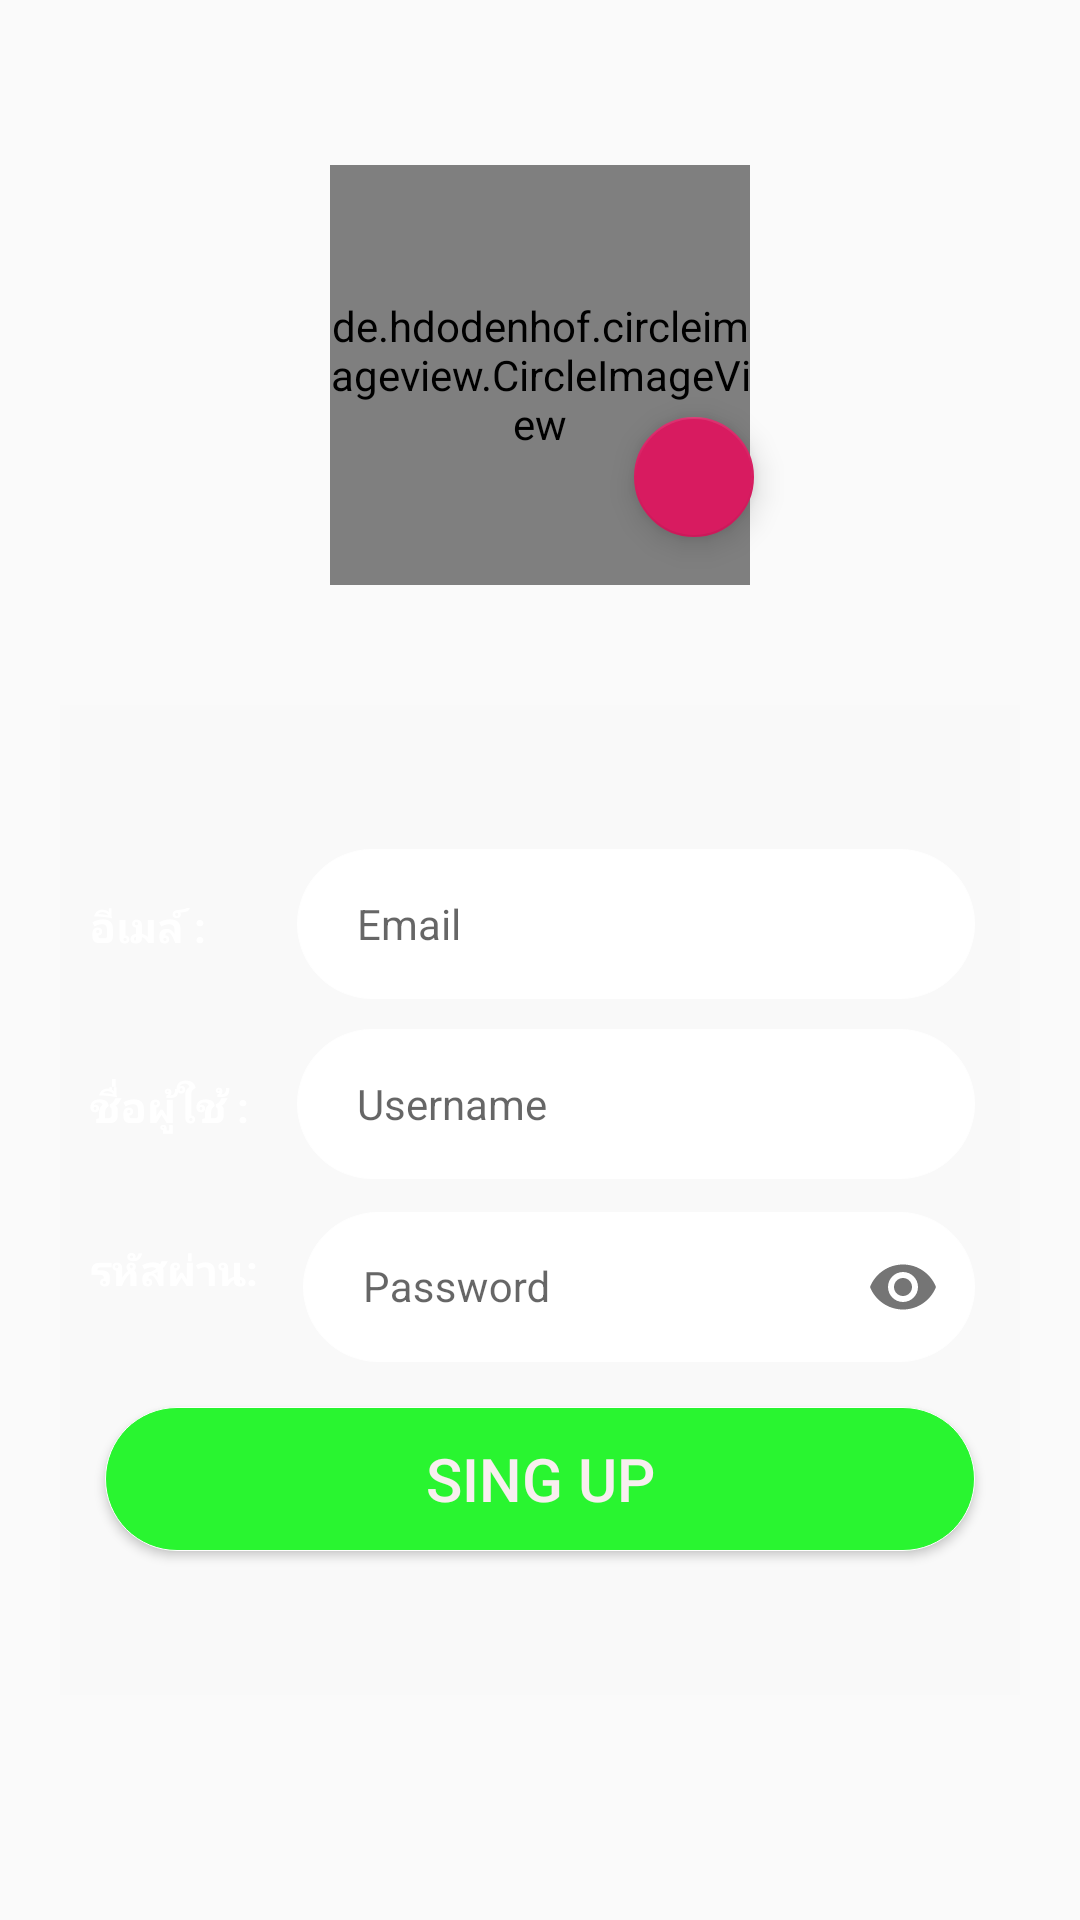

This screen was rendered from an Android layout file. Write that file and the resources it references.
<!-- AndroidManifest.xml: application theme AppTheme -->
<!-- res/layout/activity_register.xml -->
<?xml version="1.0" encoding="utf-8"?>
<LinearLayout xmlns:android="http://schemas.android.com/apk/res/android"
    xmlns:app="http://schemas.android.com/apk/res-auto"
    xmlns:tools="http://schemas.android.com/tools"
    android:layout_width="match_parent"
    android:layout_height="wrap_content"
    android:background="@drawable/login_bata02"
    android:gravity="center"
    android:orientation="vertical"
    tools:context=".Activity.Register">

    <androidx.constraintlayout.widget.ConstraintLayout
        android:layout_width="match_parent"
        android:layout_height="wrap_content"
        android:orientation="vertical">

        <de.hdodenhof.circleimageview.CircleImageView
            android:id="@+id/profile_user_et"
            android:layout_width="140dp"
            android:layout_height="140dp"
            android:layout_centerVertical="true"
            android:src="@drawable/logo"
            app:layout_constraintBottom_toBottomOf="parent"
            app:layout_constraintEnd_toEndOf="parent"
            app:layout_constraintStart_toStartOf="parent"
            app:layout_constraintTop_toTopOf="parent" />


        <com.google.android.material.floatingactionbutton.FloatingActionButton
            android:id="@+id/fabChoosePic"
            android:layout_width="wrap_content"
            android:layout_height="wrap_content"
            android:layout_alignParentRight="true"
            android:layout_alignParentBottom="true"
            app:fabSize="mini"
            app:layout_constraintBottom_toBottomOf="parent"
            app:layout_constraintEnd_toEndOf="parent"
            app:layout_constraintHorizontal_bias="0.66"
            app:layout_constraintStart_toStartOf="parent"
            app:layout_constraintTop_toTopOf="parent"
            app:layout_constraintVertical_bias="0.84"
            app:srcCompat="@drawable/ic_picture"
            tools:ignore="MissingConstraints,VectorDrawableCompat" />


    </androidx.constraintlayout.widget.ConstraintLayout>


    <LinearLayout
        android:layout_width="match_parent"
        android:layout_height="wrap_content"
        android:layout_marginTop="20sp"
        android:gravity="center|clip_vertical|left"
        android:orientation="vertical">


        <LinearLayout
            android:layout_width="match_parent"
            android:layout_height="330dp"
            android:layout_margin="20sp"
            android:background="@drawable/trans_white_rectangle"
            android:gravity="center"
            android:orientation="vertical"
            android:visibility="visible">















            <LinearLayout
                android:layout_width="match_parent"
                android:layout_height="wrap_content">

                <TextView

                    android:layout_width="54dp"
                    android:layout_height="wrap_content"
                    android:layout_marginLeft="10dp"
                    android:layout_marginTop="1dp"
                    android:text="อีเมล์ :"
                    android:textColor="#ffff"
                    android:textSize="14dp"
                    android:textStyle="bold"
                    tools:ignore="DuplicateIds" />

                <EditText
                    android:id="@+id/email"
                    android:layout_width="match_parent"
                    android:layout_height="50dp"
                    android:layout_marginStart="15dp"
                    android:layout_marginEnd="15dp"
                    android:background="@drawable/rounded_white"
                    android:drawablePadding="5dp"
                    android:ems="10"
                    android:hint="Email"
                    android:inputType="textPersonName"
                    android:paddingStart="20dp"
                    android:paddingEnd="20dp"
                    android:textSize="14dp" />

            </LinearLayout>

            <LinearLayout
                android:layout_width="match_parent"
                android:layout_height="wrap_content"
                android:layout_marginTop="10dp">

                <TextView
                    android:layout_width="54dp"
                    android:layout_height="wrap_content"
                    android:layout_marginLeft="10dp"
                    android:layout_marginTop="1dp"
                    android:text="ชื่อผู้ใช้ :"
                    android:textColor="#ffff"
                    android:textSize="14dp"
                    android:textStyle="bold"
                    tools:ignore="DuplicateIds" />

                <EditText
                    android:id="@+id/username"
                    android:layout_width="match_parent"
                    android:layout_height="50dp"
                    android:layout_marginStart="15dp"
                    android:layout_marginEnd="15dp"
                    android:background="@drawable/rounded_white"
                    android:drawablePadding="5dp"
                    android:ems="10"
                    android:hint="Username"
                    android:inputType="textPersonName"
                    android:paddingStart="20dp"
                    android:paddingEnd="20dp"
                    android:textSize="14dp" />

            </LinearLayout>


            <LinearLayout
                android:layout_width="match_parent"
                android:layout_height="wrap_content">


                <TextView

                    android:layout_width="wrap_content"
                    android:layout_height="wrap_content"
                    android:layout_marginLeft="10dp"
                    android:text="รหัสผ่าน:"
                    android:layout_gravity="center_vertical"
                    android:textColor="#ffff"
                    android:textSize="14dp"
                    android:textStyle="bold"
                    tools:ignore="DuplicateIds" />

                <com.google.android.material.textfield.TextInputLayout
                    android:layout_width="match_parent"
                    app:passwordToggleEnabled="true"
                    android:layout_height="wrap_content">
                    <EditText
                        android:id="@+id/password"
                        android:layout_width="match_parent"
                        android:layout_height="50dp"
                        android:layout_marginStart="15dp"
                        android:layout_marginEnd="15dp"
                        android:background="@drawable/rounded_white"
                        android:drawablePadding="5dp"
                        android:ems="10"
                        android:hint="Password"
                        android:inputType="textPassword"
                        android:paddingStart="20dp"
                        android:paddingEnd="20dp"
                        android:textSize="14dp" />
                </com.google.android.material.textfield.TextInputLayout>


            </LinearLayout>


            <Button
                android:id="@+id/btn_singup"
                android:layout_width="match_parent"
                android:layout_height="wrap_content"
                android:layout_gravity="center"
                android:layout_marginStart="15dp"
                android:layout_marginTop="15dp"
                android:layout_marginEnd="15dp"
                android:background="@drawable/rounded_green"
                android:onClick="clicksingup"
                android:text="Sing up"
                android:textColor="#F8EFEF"
                android:textSize="20dp" />

        </LinearLayout>


    </LinearLayout>
</LinearLayout>
<!-- resources referenced by this layout -->
<resources>
  <!-- drawable rounded_green (drawable-xxhdpi) -->
  <?xml version="1.0" encoding="utf-8"?>
  <selector xmlns:android="http://schemas.android.com/apk/res/android">
  
      <item android:state_pressed="true">
  
          <shape>
              <solid android:color="#921BEC23"/>
              <stroke android:width="0.1dp"
                  android:color="@color/white"/>
              <corners
              android:radius="40dp" />
  
  
          </shape>
      </item>
  
      <item>
  
          <shape>
              <solid android:color="#29F530"/>
              <stroke android:width="0.1dp"
                  android:color="@color/white"/>
              <corners
                  android:radius="40dp" />
  
              
          </shape>
      </item>
  
  </selector>
  <!-- drawable rounded_white (drawable) -->
  <?xml version="1.0" encoding="utf-8"?>
  <selector xmlns:android="http://schemas.android.com/apk/res/android">
  
      <item>
          <shape>
              <solid android:color="#ffff"/>
              <stroke android:width="0.1dp"
                  android:color="@color/white"/>
  
              <corners
              android:radius="40dp" />
  
  
          </shape>
      </item>
  
  
  
  </selector>
  <!-- drawable trans_white_rectangle (drawable) -->
  <?xml version="1.0" encoding="utf-8"?>
  <selector xmlns:android="http://schemas.android.com/apk/res/android">
  
      <item>
          <shape>
              <solid android:color="#1DECE8E8"/>
  
          </shape>
      </item>
  
  
  
  </selector>
  <style name="AppTheme" parent="Theme.AppCompat.Light.DarkActionBar">
          
          <item name="colorPrimary">@color/colorPrimary</item>
          <item name="colorPrimaryDark">@color/colorPrimaryDark</item>
          <item name="colorAccent">@color/colorAccent</item>
      </style>
  <color name="colorPrimary">#151c25</color>
  <color name="colorPrimaryDark">#00574B</color>
  <color name="colorAccent">#D81B60</color>
  <!-- not gathered from this repository: default colours our renderer supplied (Android Studio template values) -->
  <color name="white">#FFFFFFFF</color>
</resources>
